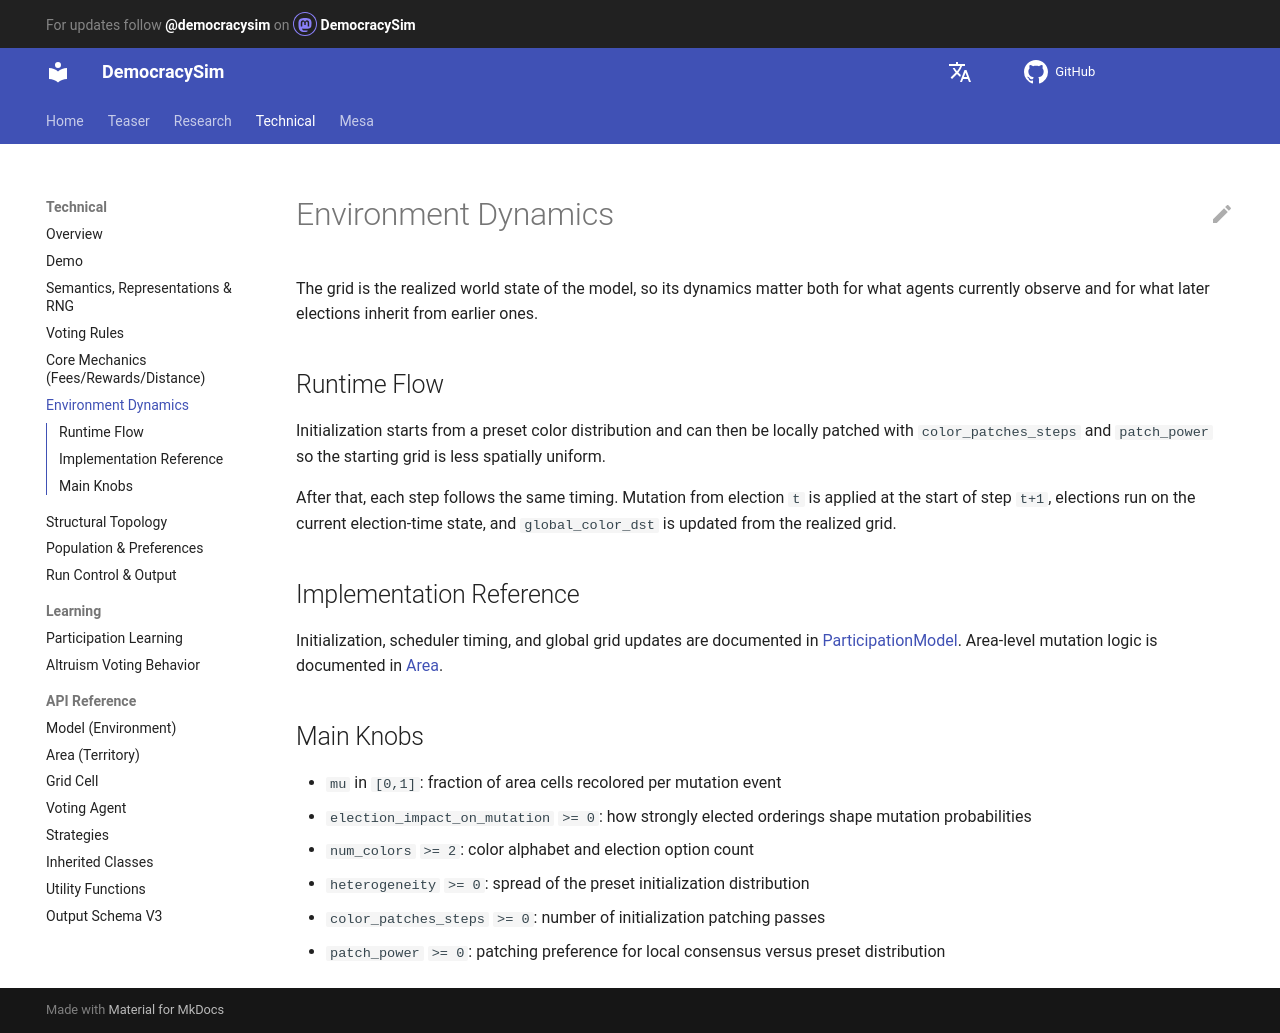

repository: jurikane/DemocracySim · page: technical/environment_dynamics/index.html · generator: mkdocs

# Environment Dynamics

The grid is the realized world state of the model, so its dynamics matter both
for what agents currently observe and for what later elections inherit from
earlier ones.

## Runtime Flow

Initialization starts from a preset color distribution and can then be locally
patched with `color_patches_steps` and `patch_power` so the starting grid is
less spatially uniform.

After that, each step follows the same timing. Mutation from election `t` is
applied at the start of step `t+1`, elections run on the current election-time
state, and `global_color_dst` is updated from the realized grid.

## Implementation Reference

Initialization, scheduler timing, and global grid updates are documented in
[ParticipationModel](api/Model.md). Area-level mutation logic is documented in
[Area](api/Area.md).

## Main Knobs

- `mu` in `[0,1]`: fraction of area cells recolored per mutation event
- `election_impact_on_mutation` `>= 0`: how strongly elected orderings shape mutation probabilities
- `num_colors` `>= 2`: color alphabet and election option count
- `heterogeneity` `>= 0`: spread of the preset initialization distribution
- `color_patches_steps` `>= 0`: number of initialization patching passes
- `patch_power` `>= 0`: patching preference for local consensus versus preset distribution
